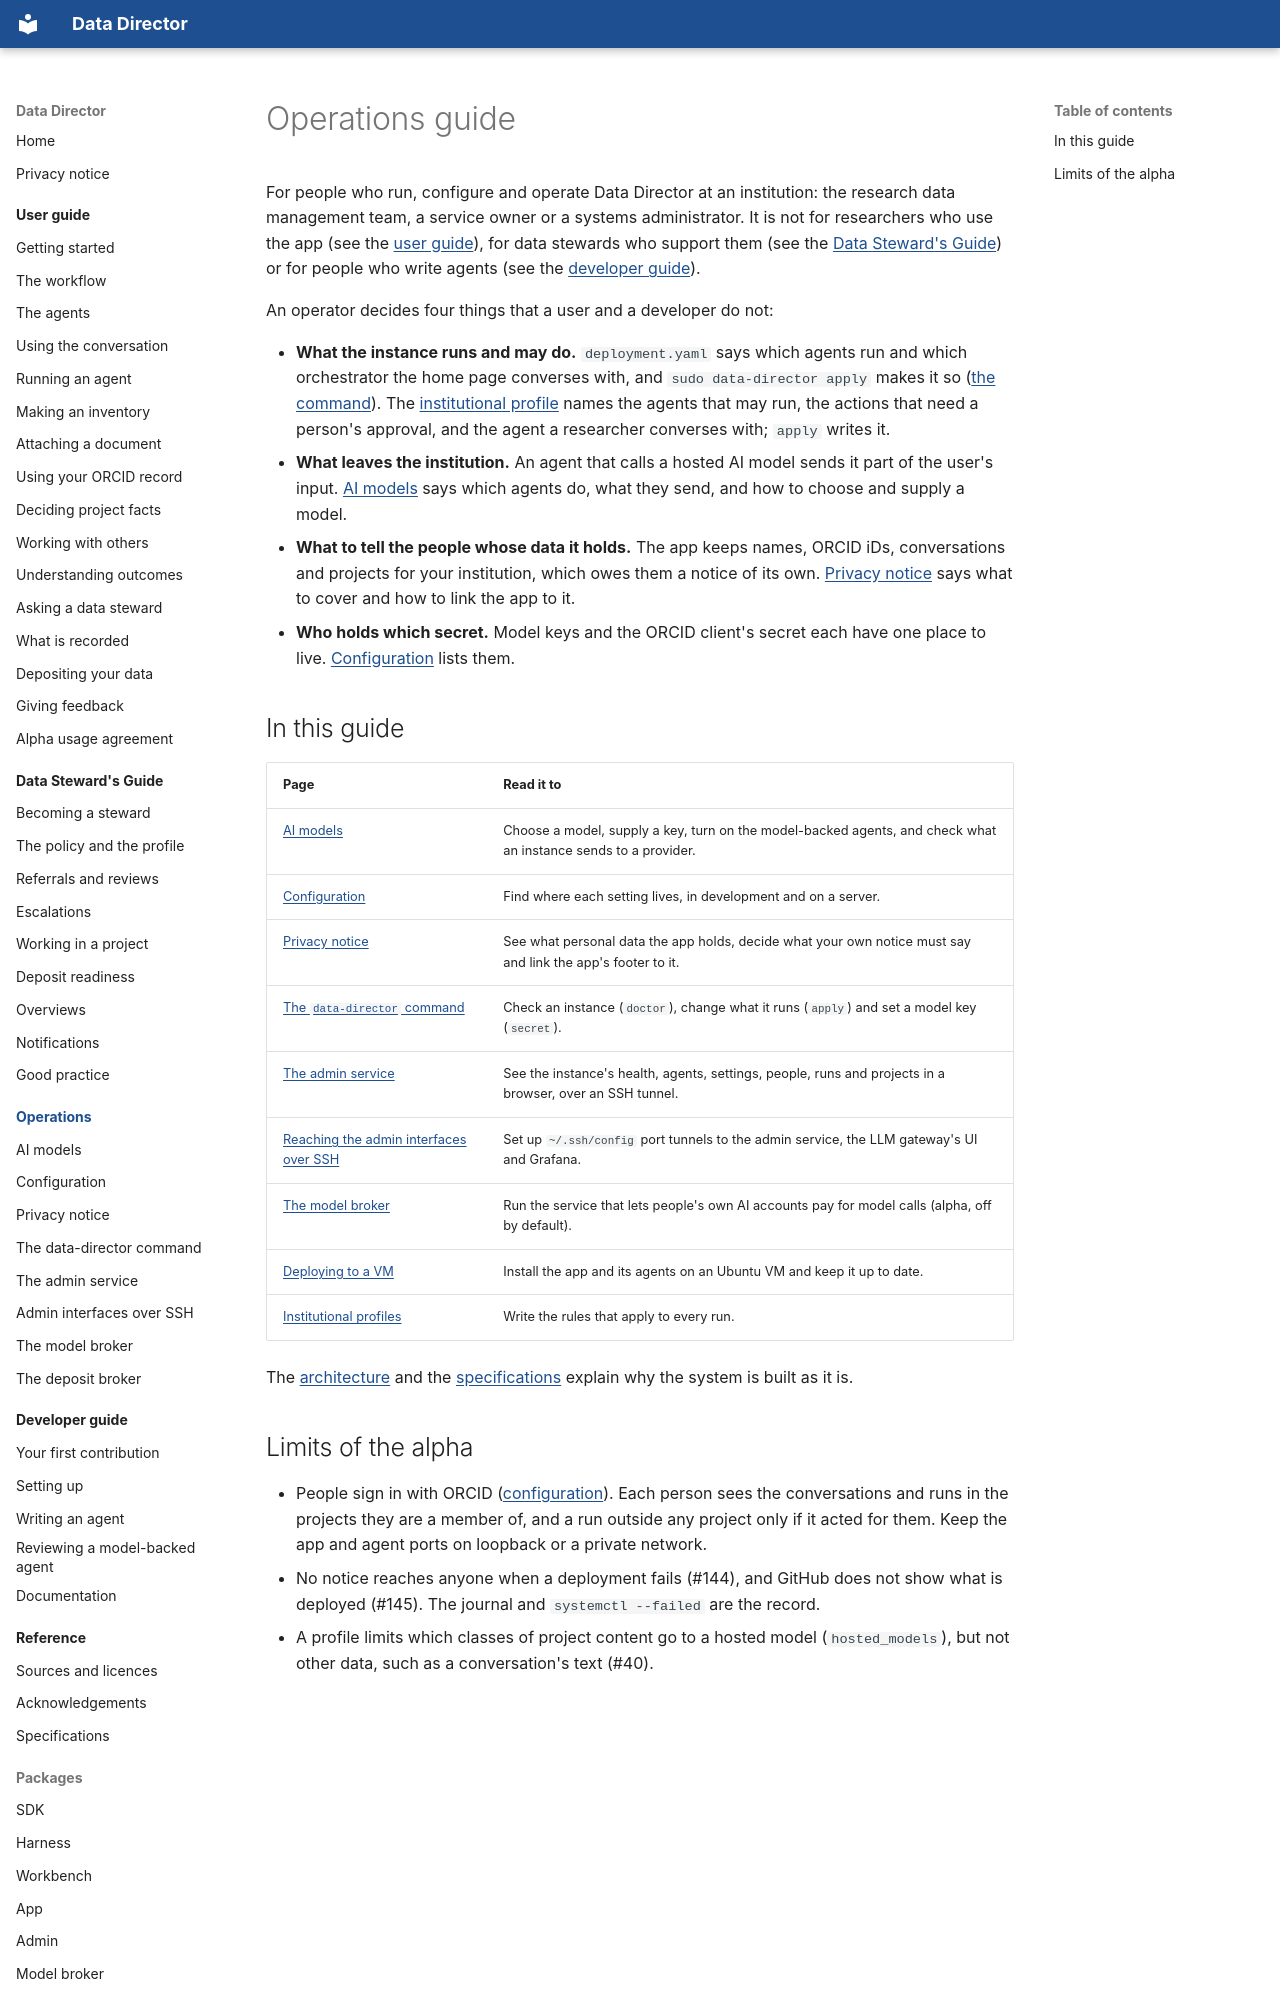

repository: data-director-agent/data-director · page: operations/index.html · generator: mkdocs

# Operations guide

For people who run, configure and operate Data Director at an institution: the research data
management team, a service owner or a systems administrator. It is not for researchers who use the
app (see the [user guide](../user-guide/index.md)), for data stewards who support them (see the
[Data Steward's Guide](../steward-guide/index.md)) or for people who write agents (see the
[developer guide](../developer-guide/index.md)).

An operator decides four things that a user and a developer do not:

- **What the instance runs and may do.** `deployment.yaml` says which agents run and which
  orchestrator the home page converses with, and `sudo data-director apply` makes it so
  ([the command](commands.md)). The [institutional profile](../../../workbench/profiles/README.md)
  names the agents that may run, the actions that need a person's approval, and the agent a
  researcher converses with; `apply` writes it.
- **What leaves the institution.** An agent that calls a hosted AI model sends it part of the
  user's input. [AI models](ai-models.md) says which agents do, what they send, and how to choose
  and supply a model.
- **What to tell the people whose data it holds.** The app keeps names, ORCID iDs, conversations
  and projects for your institution, which owes them a notice of its own.
  [Privacy notice](privacy.md) says what to cover and how to link the app to it.
- **Who holds which secret.** Model keys and the ORCID client's secret each
  have one place to live. [Configuration](configuration.md) lists them.
